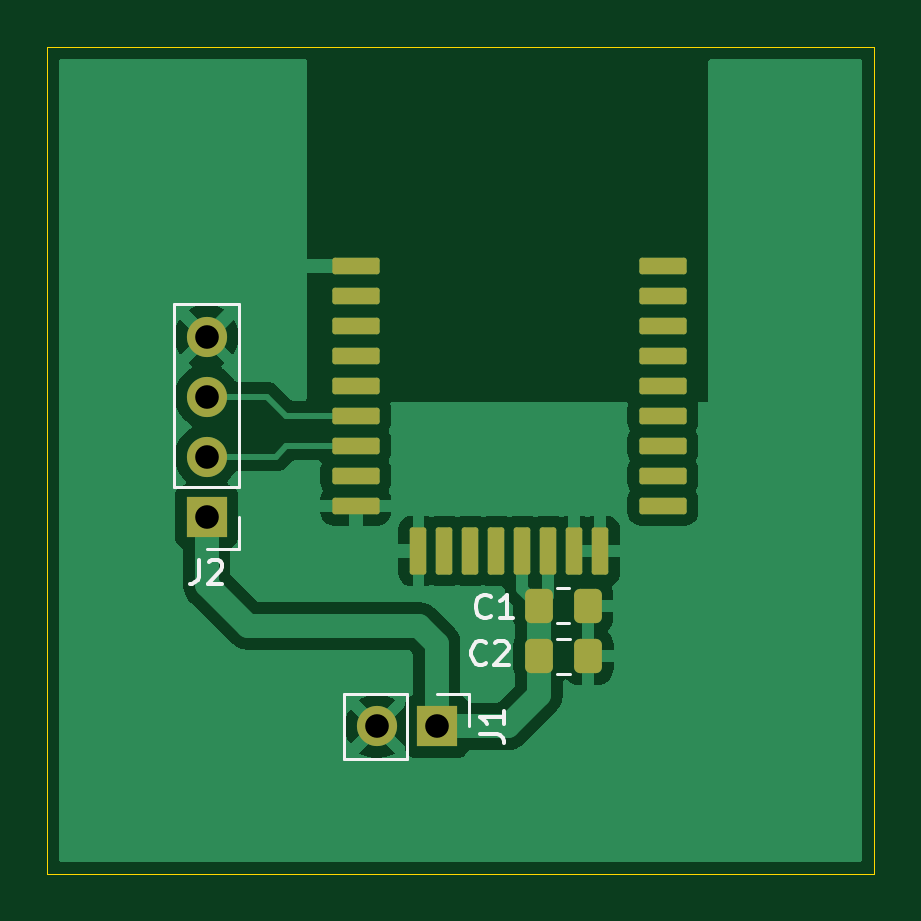
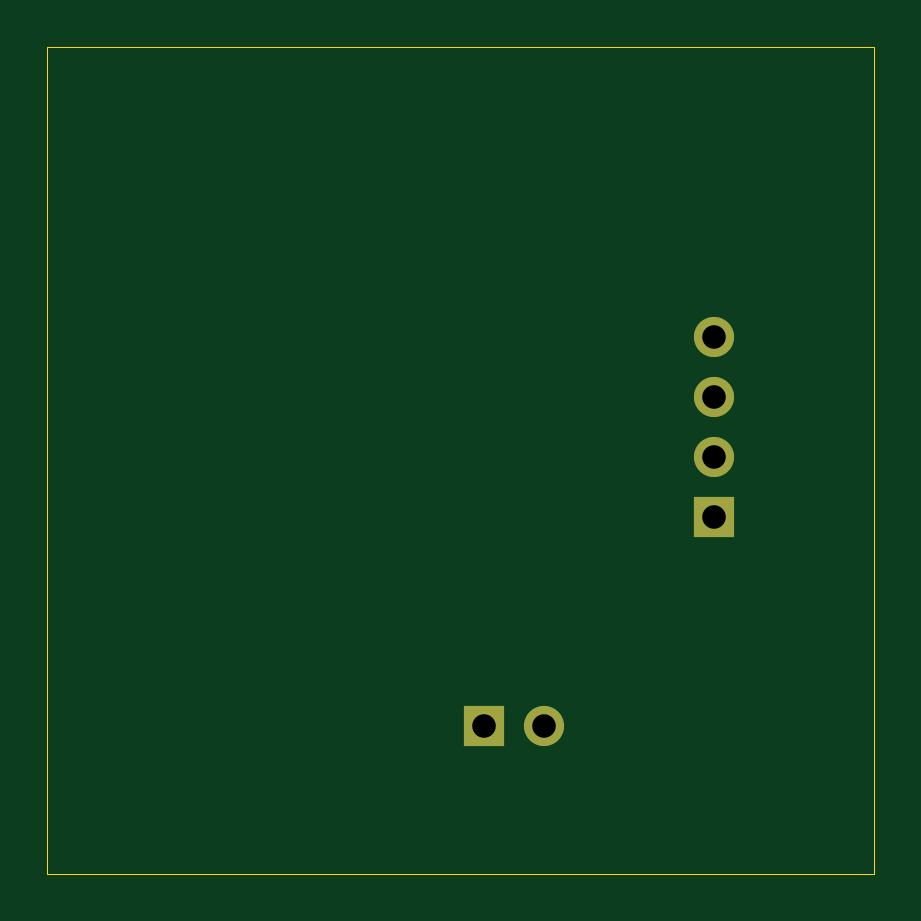
Circuit board: 9 layer files. Board 35.0 x 35.0 mm.
- bottom_copper: beacon_v1.0-B_Cu.gbr (1014 bytes)
- bottom_mask: beacon_v1.0-B_Mask.gbr (745 bytes)
- bottom_silk: beacon_v1.0-B_Silkscreen.gbr (472 bytes)
- outline: beacon_v1.0-Edge_Cuts.gbr (636 bytes)
- top_copper: beacon_v1.0-F_Cu.gbr (31896 bytes)
- top_mask: beacon_v1.0-F_Mask.gbr (2491 bytes)
- top_silk: beacon_v1.0-F_Silkscreen.gbr (5923 bytes)
- drill: beacon_v1.0-NPTH.drl (276 bytes)
- drill: beacon_v1.0-PTH.drl (429 bytes)

=== bottom_copper: beacon_v1.0-B_Cu.gbr ===
%TF.GenerationSoftware,KiCad,Pcbnew,10.0.3*%
%TF.CreationDate,2026-09-16T10:01:53+07:00*%
%TF.ProjectId,beacon_v1.0,62656163-6f6e-45f7-9631-2e302e6b6963,rev?*%
%TF.SameCoordinates,Original*%
%TF.FileFunction,Copper,L2,Bot*%
%TF.FilePolarity,Positive*%
%FSLAX46Y46*%
G04 Gerber Fmt 4.6, Leading zero omitted, Abs format (unit mm)*
G04 Created by KiCad (PCBNEW 10.0.3) date 2026-09-16 10:01:53*
%MOMM*%
%LPD*%
G01*
G04 APERTURE LIST*
%TA.AperFunction,ComponentPad*%
%ADD10R,1.700000X1.700000*%
%TD*%
%TA.AperFunction,ComponentPad*%
%ADD11C,1.700000*%
%TD*%
G04 APERTURE END LIST*
D10*
%TO.P,J2,1,Pin_1_1*%
%TO.N,/VCC*%
X128250000Y-96620000D03*
D11*
%TO.P,J2,2,Pin_2_2*%
%TO.N,/SWD*%
X128250000Y-94080000D03*
%TO.P,J2,3,Pin_3_3*%
%TO.N,/SWC*%
X128250000Y-91540000D03*
%TO.P,J2,4,Pin_4_4*%
%TO.N,GND*%
X128250000Y-89000000D03*
%TD*%
D10*
%TO.P,J1,1,Pin_1_1*%
%TO.N,/VCC*%
X138000000Y-105500000D03*
D11*
%TO.P,J1,2,Pin_2_2*%
%TO.N,GND*%
X135460000Y-105500000D03*
%TD*%
M02*

=== bottom_mask: beacon_v1.0-B_Mask.gbr ===
%TF.GenerationSoftware,KiCad,Pcbnew,10.0.3*%
%TF.CreationDate,2026-09-16T10:01:53+07:00*%
%TF.ProjectId,beacon_v1.0,62656163-6f6e-45f7-9631-2e302e6b6963,rev?*%
%TF.SameCoordinates,Original*%
%TF.FileFunction,Soldermask,Bot*%
%TF.FilePolarity,Negative*%
%FSLAX46Y46*%
G04 Gerber Fmt 4.6, Leading zero omitted, Abs format (unit mm)*
G04 Created by KiCad (PCBNEW 10.0.3) date 2026-09-16 10:01:53*
%MOMM*%
%LPD*%
G01*
G04 APERTURE LIST*
%ADD10R,1.700000X1.700000*%
%ADD11C,1.700000*%
G04 APERTURE END LIST*
D10*
%TO.C,J2*%
X128250000Y-96620000D03*
D11*
X128250000Y-94080000D03*
X128250000Y-91540000D03*
X128250000Y-89000000D03*
%TD*%
D10*
%TO.C,J1*%
X138000000Y-105500000D03*
D11*
X135460000Y-105500000D03*
%TD*%
M02*

=== bottom_silk: beacon_v1.0-B_Silkscreen.gbr ===
%TF.GenerationSoftware,KiCad,Pcbnew,10.0.3*%
%TF.CreationDate,2026-09-16T10:01:53+07:00*%
%TF.ProjectId,beacon_v1.0,62656163-6f6e-45f7-9631-2e302e6b6963,rev?*%
%TF.SameCoordinates,Original*%
%TF.FileFunction,Legend,Bot*%
%TF.FilePolarity,Positive*%
%FSLAX46Y46*%
G04 Gerber Fmt 4.6, Leading zero omitted, Abs format (unit mm)*
G04 Created by KiCad (PCBNEW 10.0.3) date 2026-09-16 10:01:53*
%MOMM*%
%LPD*%
G01*
G04 APERTURE LIST*
G04 APERTURE END LIST*
M02*

=== outline: beacon_v1.0-Edge_Cuts.gbr ===
%TF.GenerationSoftware,KiCad,Pcbnew,10.0.3*%
%TF.CreationDate,2026-09-16T10:01:53+07:00*%
%TF.ProjectId,beacon_v1.0,62656163-6f6e-45f7-9631-2e302e6b6963,rev?*%
%TF.SameCoordinates,Original*%
%TF.FileFunction,Profile,NP*%
%FSLAX46Y46*%
G04 Gerber Fmt 4.6, Leading zero omitted, Abs format (unit mm)*
G04 Created by KiCad (PCBNEW 10.0.3) date 2026-09-16 10:01:53*
%MOMM*%
%LPD*%
G01*
G04 APERTURE LIST*
%TA.AperFunction,Profile*%
%ADD10C,0.050000*%
%TD*%
G04 APERTURE END LIST*
D10*
X121500000Y-76750000D02*
X156500000Y-76750000D01*
X156500000Y-111750000D01*
X121500000Y-111750000D01*
X121500000Y-76750000D01*
M02*

=== top_copper: beacon_v1.0-F_Cu.gbr (31896 bytes, source omitted) ===
=== top_mask: beacon_v1.0-F_Mask.gbr (2491 bytes, source withheld) ===
=== top_silk: beacon_v1.0-F_Silkscreen.gbr ===
%TF.GenerationSoftware,KiCad,Pcbnew,10.0.3*%
%TF.CreationDate,2026-09-16T10:01:53+07:00*%
%TF.ProjectId,beacon_v1.0,62656163-6f6e-45f7-9631-2e302e6b6963,rev?*%
%TF.SameCoordinates,Original*%
%TF.FileFunction,Legend,Top*%
%TF.FilePolarity,Positive*%
%FSLAX46Y46*%
G04 Gerber Fmt 4.6, Leading zero omitted, Abs format (unit mm)*
G04 Created by KiCad (PCBNEW 10.0.3) date 2026-09-16 10:01:53*
%MOMM*%
%LPD*%
G01*
G04 APERTURE LIST*
%ADD10C,0.150000*%
%ADD11C,0.100000*%
%ADD12C,0.120000*%
G04 APERTURE END LIST*
D10*
X127916666Y-98454819D02*
X127916666Y-99169104D01*
X127916666Y-99169104D02*
X127869047Y-99311961D01*
X127869047Y-99311961D02*
X127773809Y-99407200D01*
X127773809Y-99407200D02*
X127630952Y-99454819D01*
X127630952Y-99454819D02*
X127535714Y-99454819D01*
X128345238Y-98550057D02*
X128392857Y-98502438D01*
X128392857Y-98502438D02*
X128488095Y-98454819D01*
X128488095Y-98454819D02*
X128726190Y-98454819D01*
X128726190Y-98454819D02*
X128821428Y-98502438D01*
X128821428Y-98502438D02*
X128869047Y-98550057D01*
X128869047Y-98550057D02*
X128916666Y-98645295D01*
X128916666Y-98645295D02*
X128916666Y-98740533D01*
X128916666Y-98740533D02*
X128869047Y-98883390D01*
X128869047Y-98883390D02*
X128297619Y-99454819D01*
X128297619Y-99454819D02*
X128916666Y-99454819D01*
X139834819Y-105833333D02*
X140549104Y-105833333D01*
X140549104Y-105833333D02*
X140691961Y-105880952D01*
X140691961Y-105880952D02*
X140787200Y-105976190D01*
X140787200Y-105976190D02*
X140834819Y-106119047D01*
X140834819Y-106119047D02*
X140834819Y-106214285D01*
X140834819Y-104833333D02*
X140834819Y-105404761D01*
X140834819Y-105119047D02*
X139834819Y-105119047D01*
X139834819Y-105119047D02*
X139977676Y-105214285D01*
X139977676Y-105214285D02*
X140072914Y-105309523D01*
X140072914Y-105309523D02*
X140120533Y-105404761D01*
X140283333Y-100829580D02*
X140235714Y-100877200D01*
X140235714Y-100877200D02*
X140092857Y-100924819D01*
X140092857Y-100924819D02*
X139997619Y-100924819D01*
X139997619Y-100924819D02*
X139854762Y-100877200D01*
X139854762Y-100877200D02*
X139759524Y-100781961D01*
X139759524Y-100781961D02*
X139711905Y-100686723D01*
X139711905Y-100686723D02*
X139664286Y-100496247D01*
X139664286Y-100496247D02*
X139664286Y-100353390D01*
X139664286Y-100353390D02*
X139711905Y-100162914D01*
X139711905Y-100162914D02*
X139759524Y-100067676D01*
X139759524Y-100067676D02*
X139854762Y-99972438D01*
X139854762Y-99972438D02*
X139997619Y-99924819D01*
X139997619Y-99924819D02*
X140092857Y-99924819D01*
X140092857Y-99924819D02*
X140235714Y-99972438D01*
X140235714Y-99972438D02*
X140283333Y-100020057D01*
X141235714Y-100924819D02*
X140664286Y-100924819D01*
X140950000Y-100924819D02*
X140950000Y-99924819D01*
X140950000Y-99924819D02*
X140854762Y-100067676D01*
X140854762Y-100067676D02*
X140759524Y-100162914D01*
X140759524Y-100162914D02*
X140664286Y-100210533D01*
X140083333Y-102799580D02*
X140035714Y-102847200D01*
X140035714Y-102847200D02*
X139892857Y-102894819D01*
X139892857Y-102894819D02*
X139797619Y-102894819D01*
X139797619Y-102894819D02*
X139654762Y-102847200D01*
X139654762Y-102847200D02*
X139559524Y-102751961D01*
X139559524Y-102751961D02*
X139511905Y-102656723D01*
X139511905Y-102656723D02*
X139464286Y-102466247D01*
X139464286Y-102466247D02*
X139464286Y-102323390D01*
X139464286Y-102323390D02*
X139511905Y-102132914D01*
X139511905Y-102132914D02*
X139559524Y-102037676D01*
X139559524Y-102037676D02*
X139654762Y-101942438D01*
X139654762Y-101942438D02*
X139797619Y-101894819D01*
X139797619Y-101894819D02*
X139892857Y-101894819D01*
X139892857Y-101894819D02*
X140035714Y-101942438D01*
X140035714Y-101942438D02*
X140083333Y-101990057D01*
X140464286Y-101990057D02*
X140511905Y-101942438D01*
X140511905Y-101942438D02*
X140607143Y-101894819D01*
X140607143Y-101894819D02*
X140845238Y-101894819D01*
X140845238Y-101894819D02*
X140940476Y-101942438D01*
X140940476Y-101942438D02*
X140988095Y-101990057D01*
X140988095Y-101990057D02*
X141035714Y-102085295D01*
X141035714Y-102085295D02*
X141035714Y-102180533D01*
X141035714Y-102180533D02*
X140988095Y-102323390D01*
X140988095Y-102323390D02*
X140416667Y-102894819D01*
X140416667Y-102894819D02*
X141035714Y-102894819D01*
D11*
X140308095Y-57587419D02*
X140308095Y-58396942D01*
X140308095Y-58396942D02*
X140355714Y-58492180D01*
X140355714Y-58492180D02*
X140403333Y-58539800D01*
X140403333Y-58539800D02*
X140498571Y-58587419D01*
X140498571Y-58587419D02*
X140689047Y-58587419D01*
X140689047Y-58587419D02*
X140784285Y-58539800D01*
X140784285Y-58539800D02*
X140831904Y-58492180D01*
X140831904Y-58492180D02*
X140879523Y-58396942D01*
X140879523Y-58396942D02*
X140879523Y-57587419D01*
X141879523Y-58587419D02*
X141308095Y-58587419D01*
X141593809Y-58587419D02*
X141593809Y-57587419D01*
X141593809Y-57587419D02*
X141498571Y-57730276D01*
X141498571Y-57730276D02*
X141403333Y-57825514D01*
X141403333Y-57825514D02*
X141308095Y-57873133D01*
%TO.C,J2*%
D12*
X126870000Y-95350000D02*
X126870000Y-87620000D01*
X129630000Y-87620000D02*
X126870000Y-87620000D01*
X129630000Y-95350000D02*
X126870000Y-95350000D01*
X129630000Y-95350000D02*
X129630000Y-87620000D01*
X129630000Y-96620000D02*
X129630000Y-98000000D01*
X129630000Y-98000000D02*
X128250000Y-98000000D01*
%TO.C,J1*%
X134080000Y-104120000D02*
X134080000Y-106880000D01*
X136730000Y-104120000D02*
X134080000Y-104120000D01*
X136730000Y-104120000D02*
X136730000Y-106880000D01*
X136730000Y-106880000D02*
X134080000Y-106880000D01*
X138000000Y-104120000D02*
X139380000Y-104120000D01*
X139380000Y-104120000D02*
X139380000Y-105500000D01*
%TO.C,C1*%
X143091248Y-99665000D02*
X143613752Y-99665000D01*
X143091248Y-101135000D02*
X143613752Y-101135000D01*
%TO.C,C2*%
X143101248Y-101805000D02*
X143623752Y-101805000D01*
X143101248Y-103275000D02*
X143623752Y-103275000D01*
%TD*%
M02*

=== drill: beacon_v1.0-NPTH.drl ===
M48
; DRILL file KiCad 10.0.3 date 2026-09-16T10:01:48
; FORMAT={-:-/ absolute / metric / decimal}
; #@! TF.CreationDate,2026-09-16T10:01:48+07:00
; #@! TF.GenerationSoftware,Kicad,Pcbnew,10.0.3
; #@! TF.FileFunction,NonPlated,1,2,NPTH
FMAT,2
METRIC
%
G90
G05
M30

=== drill: beacon_v1.0-PTH.drl ===
M48
; DRILL file KiCad 10.0.3 date 2026-09-16T10:01:48
; FORMAT={-:-/ absolute / metric / decimal}
; #@! TF.CreationDate,2026-09-16T10:01:48+07:00
; #@! TF.GenerationSoftware,Kicad,Pcbnew,10.0.3
; #@! TF.FileFunction,Plated,1,2,PTH
FMAT,2
METRIC
; #@! TA.AperFunction,Plated,PTH,ComponentDrill
T1C1.000
%
G90
G05
T1
X128.25Y-89.0
X128.25Y-91.54
X128.25Y-94.08
X128.25Y-96.62
X135.46Y-105.5
X138.0Y-105.5
M30
